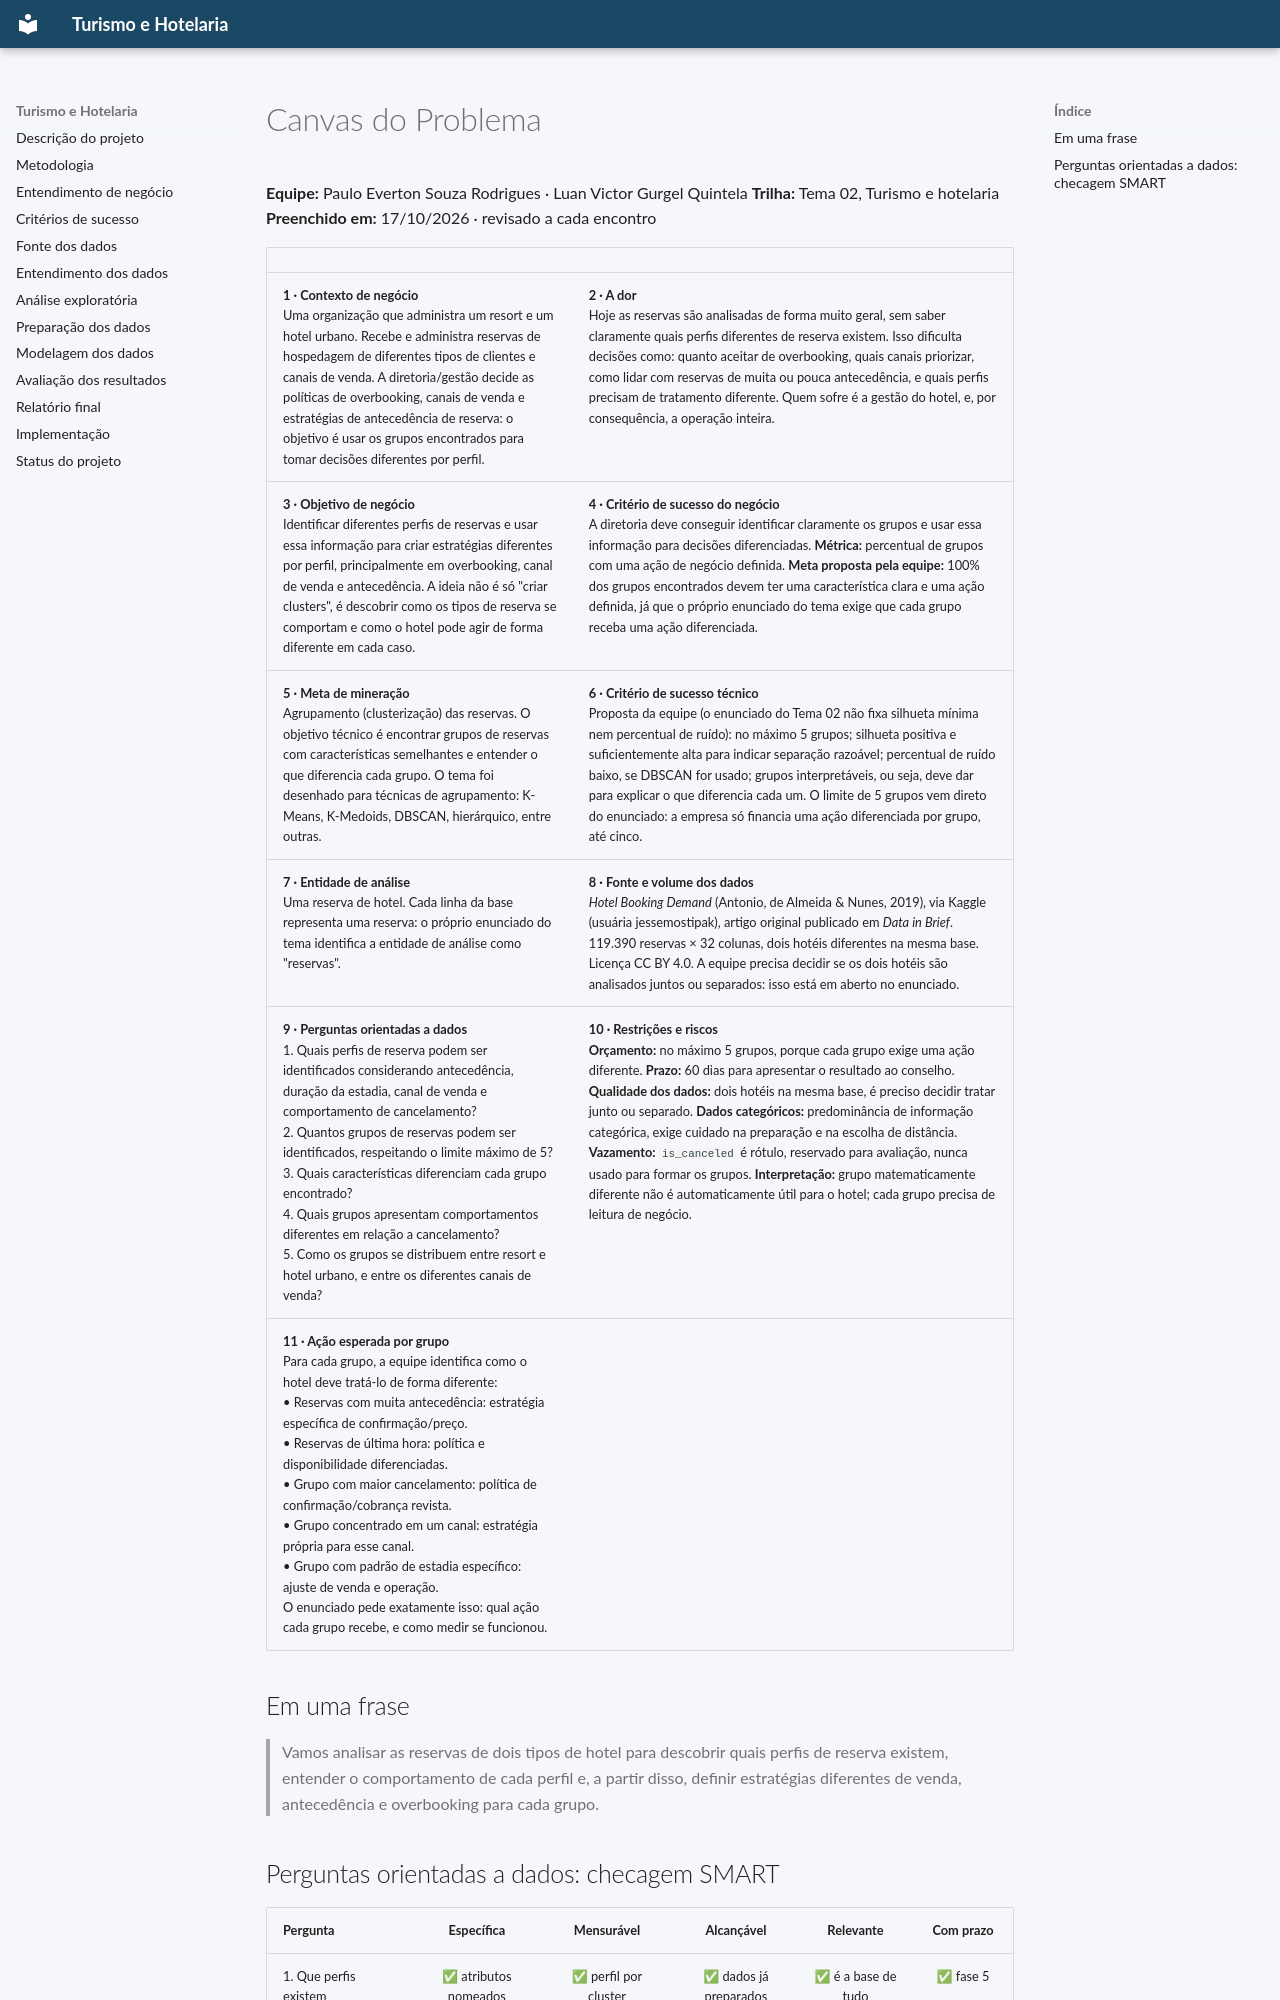

repository: PauloEverton05/Turismo-e-hotelaria · page: pbl/canvas-do-problema/index.html · generator: mkdocs

# Canvas do Problema

**Equipe:** Paulo Everton Souza Rodrigues · Luan Victor Gurgel Quintela
**Trilha:** Tema 02, Turismo e hotelaria
**Preenchido em:** 17/10/2026 · revisado a cada encontro

| | |
|:---|:---|
| **1 · Contexto de negócio** <br> Uma organização que administra um resort e um hotel urbano. Recebe e administra reservas de hospedagem de diferentes tipos de clientes e canais de venda. A diretoria/gestão decide as políticas de overbooking, canais de venda e estratégias de antecedência de reserva: o objetivo é usar os grupos encontrados para tomar decisões diferentes por perfil. | **2 · A dor** <br> Hoje as reservas são analisadas de forma muito geral, sem saber claramente quais perfis diferentes de reserva existem. Isso dificulta decisões como: quanto aceitar de overbooking, quais canais priorizar, como lidar com reservas de muita ou pouca antecedência, e quais perfis precisam de tratamento diferente. Quem sofre é a gestão do hotel, e, por consequência, a operação inteira. |
| **3 · Objetivo de negócio** <br> Identificar diferentes perfis de reservas e usar essa informação para criar estratégias diferentes por perfil, principalmente em overbooking, canal de venda e antecedência. A ideia não é só "criar clusters", é descobrir como os tipos de reserva se comportam e como o hotel pode agir de forma diferente em cada caso. | **4 · Critério de sucesso do negócio** <br> A diretoria deve conseguir identificar claramente os grupos e usar essa informação para decisões diferenciadas. **Métrica:** percentual de grupos com uma ação de negócio definida. **Meta proposta pela equipe:** 100% dos grupos encontrados devem ter uma característica clara e uma ação definida, já que o próprio enunciado do tema exige que cada grupo receba uma ação diferenciada. |
| **5 · Meta de mineração** <br> Agrupamento (clusterização) das reservas. O objetivo técnico é encontrar grupos de reservas com características semelhantes e entender o que diferencia cada grupo. O tema foi desenhado para técnicas de agrupamento: K-Means, K-Medoids, DBSCAN, hierárquico, entre outras. | **6 · Critério de sucesso técnico** <br> Proposta da equipe (o enunciado do Tema 02 não fixa silhueta mínima nem percentual de ruído): no máximo 5 grupos; silhueta positiva e suficientemente alta para indicar separação razoável; percentual de ruído baixo, se DBSCAN for usado; grupos interpretáveis, ou seja, deve dar para explicar o que diferencia cada um. O limite de 5 grupos vem direto do enunciado: a empresa só financia uma ação diferenciada por grupo, até cinco. |
| **7 · Entidade de análise** <br> Uma reserva de hotel. Cada linha da base representa uma reserva: o próprio enunciado do tema identifica a entidade de análise como "reservas". | **8 · Fonte e volume dos dados** <br> *Hotel Booking Demand* (Antonio, de Almeida & Nunes, 2019), via Kaggle (usuária jessemostipak), artigo original publicado em *Data in Brief*. 119.390 reservas × 32 colunas, dois hotéis diferentes na mesma base. Licença CC BY 4.0. A equipe precisa decidir se os dois hotéis são analisados juntos ou separados: isso está em aberto no enunciado. |
| **9 · Perguntas orientadas a dados** <br> 1. Quais perfis de reserva podem ser identificados considerando antecedência, duração da estadia, canal de venda e comportamento de cancelamento? <br> 2. Quantos grupos de reservas podem ser identificados, respeitando o limite máximo de 5? <br> 3. Quais características diferenciam cada grupo encontrado? <br> 4. Quais grupos apresentam comportamentos diferentes em relação a cancelamento? <br> 5. Como os grupos se distribuem entre resort e hotel urbano, e entre os diferentes canais de venda? | **10 · Restrições e riscos** <br> **Orçamento:** no máximo 5 grupos, porque cada grupo exige uma ação diferente. **Prazo:** 60 dias para apresentar o resultado ao conselho. **Qualidade dos dados:** dois hotéis na mesma base, é preciso decidir tratar junto ou separado. **Dados categóricos:** predominância de informação categórica, exige cuidado na preparação e na escolha de distância. **Vazamento:** `is_canceled` é rótulo, reservado para avaliação, nunca usado para formar os grupos. **Interpretação:** grupo matematicamente diferente não é automaticamente útil para o hotel; cada grupo precisa de leitura de negócio. |
| **11 · Ação esperada por grupo** <br> Para cada grupo, a equipe identifica como o hotel deve tratá-lo de forma diferente: <br>• Reservas com muita antecedência: estratégia específica de confirmação/preço. <br>• Reservas de última hora: política e disponibilidade diferenciadas. <br>• Grupo com maior cancelamento: política de confirmação/cobrança revista. <br>• Grupo concentrado em um canal: estratégia própria para esse canal. <br>• Grupo com padrão de estadia específico: ajuste de venda e operação. <br> O enunciado pede exatamente isso: qual ação cada grupo recebe, e como medir se fu
